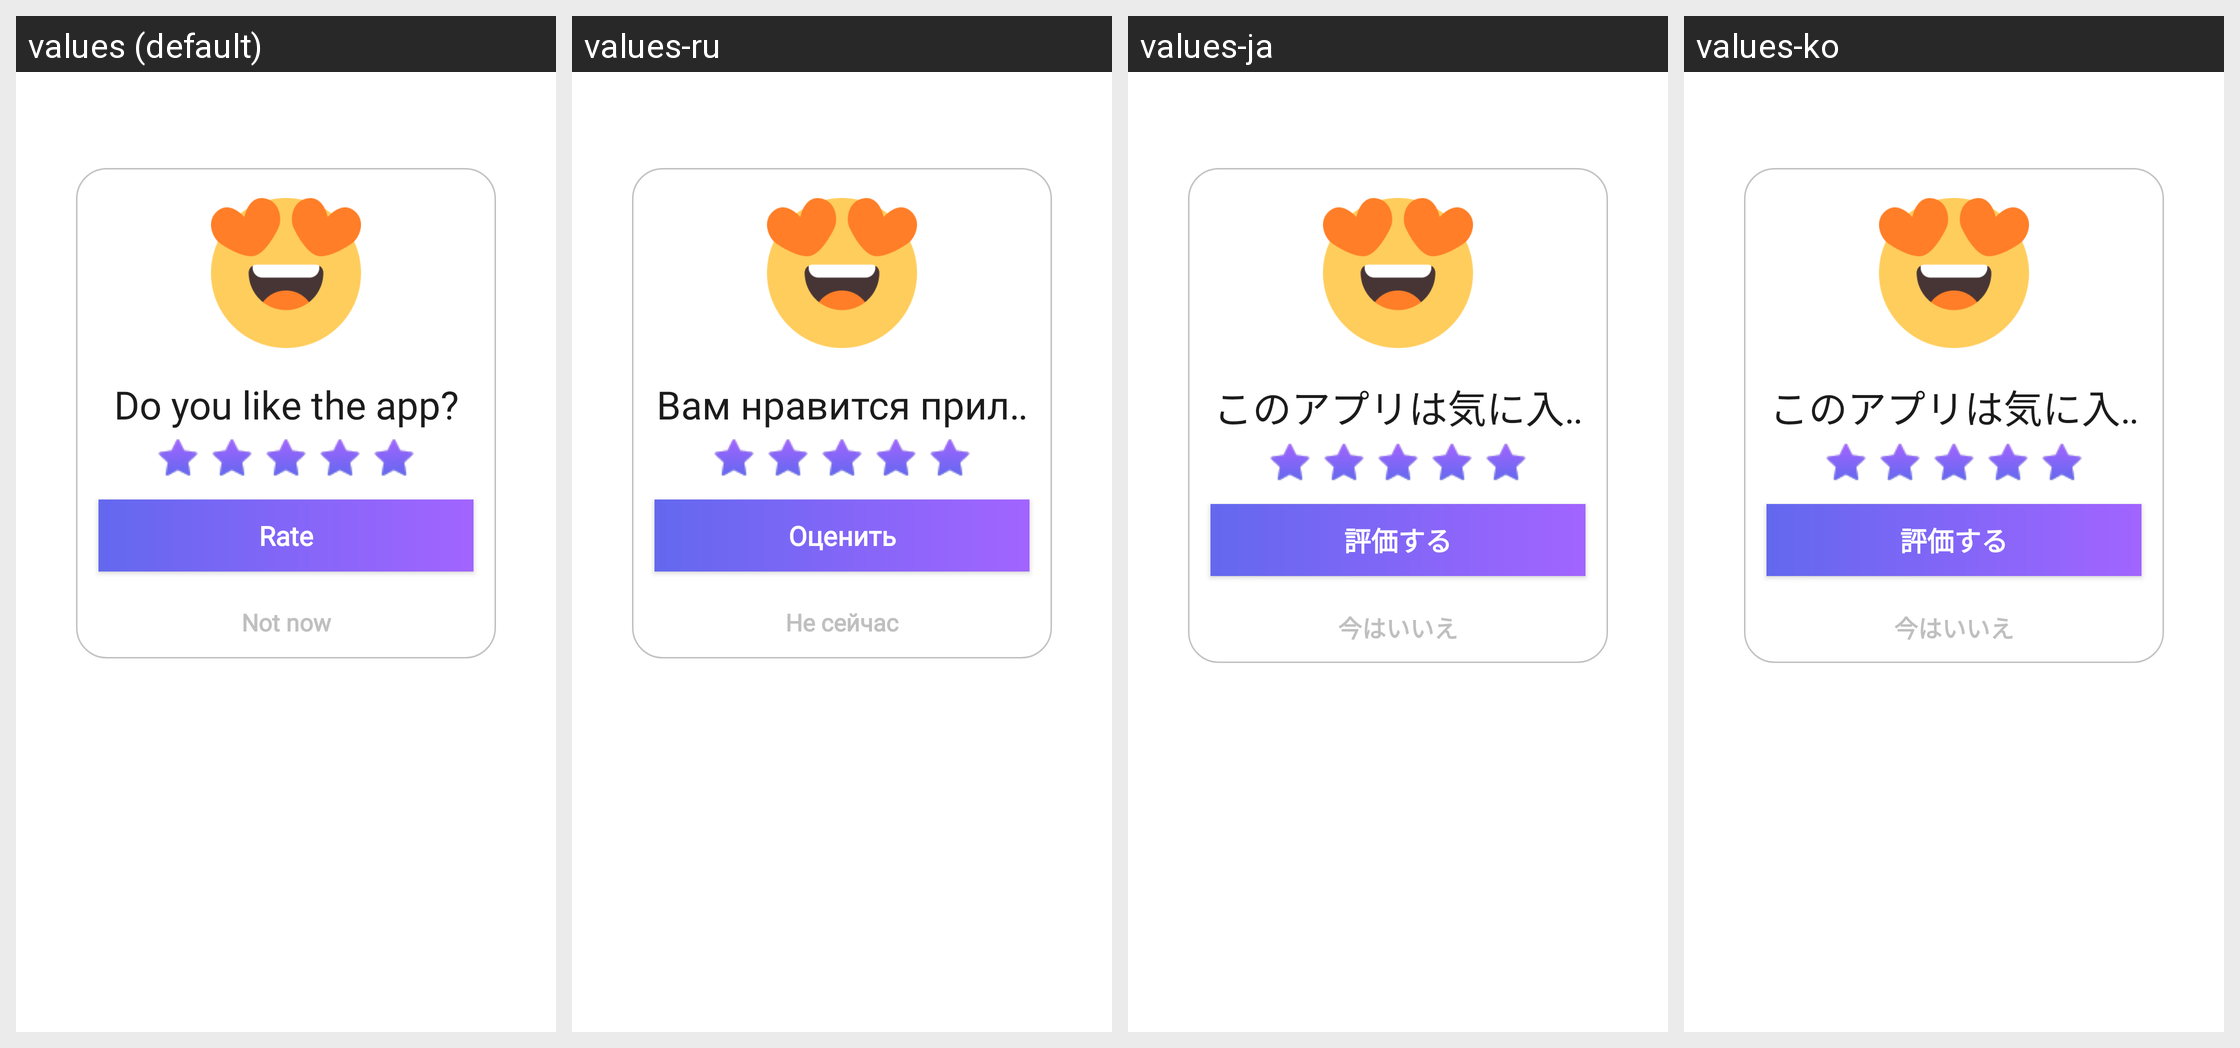

Locale-by-locale string values for the Android screen shown in this grid:
Android screen res/layout/dialog_rating_app.xml rendered under 4 locales, left to right: values (default), values-ru, values-ja, values-ko. Device: Nexus 5 (rendered at 1080×1920; each locale shown at half size, 540×960, under a caption strip naming it); theme Theme.Main.
Other locales in the repository, not shown: values-ar, values-bn, values-de, values-es, values-fr, values-hi, values-in, values-pt, values-pt-rBR, values-tr, values-zh, values-zh-rTW.
Strings drawn on this screen, with the default value and each locale's value (text and hints the layout hard-codes, and strings that could not be matched under every locale, appear in the picture but are not listed):

string_do_you_like_the_app
  values: Do you like the app?
  values-ru: Вам нравится приложение?
  values-ja: このアプリは気に入りましたか？
  values-ko: このアプリは気に入りましたか？

string_rate
  values: Rate
  values-ru: Оценить
  values-ja: 評価する
  values-ko: 評価する

string_not_now
  values: Not now
  values-ru: Не сейчас
  values-ja: 今はいいえ
  values-ko: 今はいいえ
